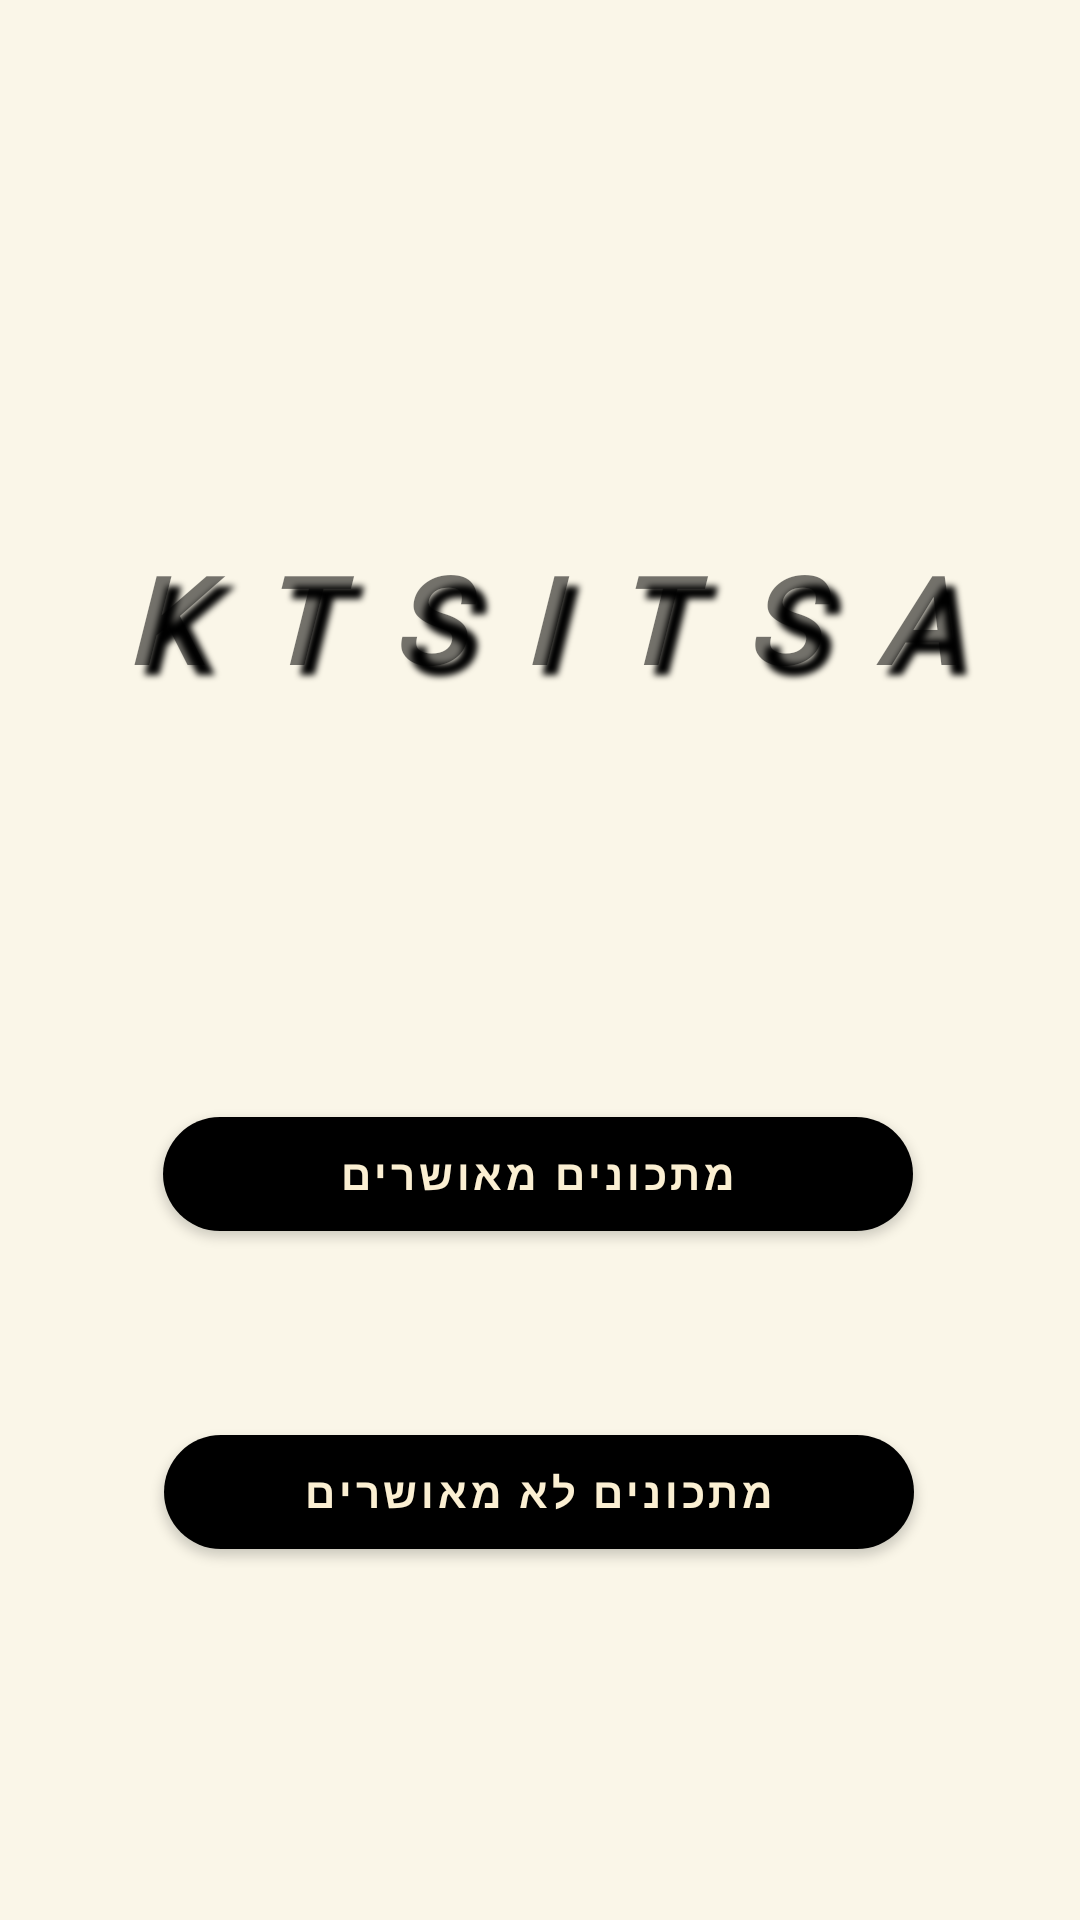

Reconstruct the res/layout file that produces this screen, plus the resources it refers to.
<!-- AndroidManifest.xml: application theme Theme.MaterialComponents.Light.NoActionBar.Bridge -->
<!-- res/layout/activity_recipes.xml -->
<?xml version="1.0" encoding="utf-8"?>
<androidx.constraintlayout.widget.ConstraintLayout xmlns:android="http://schemas.android.com/apk/res/android"
    xmlns:app="http://schemas.android.com/apk/res-auto"
    xmlns:tools="http://schemas.android.com/tools"
    android:layout_width="match_parent"
    android:layout_height="match_parent"
    android:background="#FAF6E8"
    tools:context=".RecipesActivity">

    <RelativeLayout
        android:id="@+id/Rl1"
        android:layout_width="match_parent"
        android:layout_height="wrap_content"
        android:layout_marginTop="5dp"
        app:layout_constraintEnd_toEndOf="parent"
        app:layout_constraintStart_toStartOf="parent"
        app:layout_constraintTop_toTopOf="parent">

        <com.google.android.material.imageview.ShapeableImageView
            android:id="@+id/imageView9"
            android:layout_width="match_parent"
            android:layout_height="200dp"
            android:layout_alignParentStart="true"
            android:layout_alignParentTop="true"
            android:layout_alignParentEnd="true"
            android:scaleType="centerCrop"
            app:layout_constraintBottom_toBottomOf="parent"
            app:layout_constraintEnd_toEndOf="parent"
            app:layout_constraintHorizontal_bias="0.0"
            app:layout_constraintStart_toStartOf="parent"
            app:layout_constraintTop_toTopOf="parent"
            app:layout_constraintVertical_bias="0.0"
            app:shapeAppearanceOverlay="@style/circleImageView"
            app:srcCompat="@drawable/charles_deluvio_d_vdqmtfaau_unsplash" />

    </RelativeLayout>

    <TextView
        android:id="@+id/HomeBtn4"
        android:layout_width="337dp"
        android:layout_height="55dp"
        android:layout_marginTop="-26dp"
        android:clickable="false"
        android:fontFamily="@font/coustard_black"
        android:shadowColor="#000000"
        android:shadowDx="10"
        android:shadowDy="10"
        android:shadowRadius="5"

        android:text="K  T  S  I  T  S  A"
        android:textAlignment="center"
        android:textAllCaps="false"
        android:textColor="@color/prime_color"
        android:textSize="40dp"
        android:textStyle="bold|italic"
        android:typeface="monospace"
        app:layout_constraintEnd_toEndOf="@+id/Rl1"
        app:layout_constraintHorizontal_bias="0.494"
        app:layout_constraintStart_toStartOf="@+id/Rl1"
        app:layout_constraintTop_toBottomOf="@+id/Rl1" />


    <com.google.android.material.button.MaterialButton
        android:id="@+id/approvedrec"
        android:layout_width="250dp"
        android:layout_height="50dp"
        android:layout_marginTop="132dp"
        android:text="מתכונים מאושרים"
        android:textColor="#FBEFD2"
        android:textStyle="bold"
        app:backgroundTint="@color/prime_color"
        app:cornerRadius="20dp"
        app:layout_constraintEnd_toEndOf="@+id/HomeBtn4"
        app:layout_constraintHorizontal_bias="0.494"
        app:layout_constraintStart_toStartOf="@+id/HomeBtn4"
        app:layout_constraintTop_toBottomOf="@+id/HomeBtn4" />

    <com.google.android.material.button.MaterialButton
        android:id="@+id/notapprovedrec"
        android:layout_width="250dp"
        android:layout_height="50dp"
        android:layout_marginTop="56dp"
        android:text="מתכונים לא מאושרים"
        android:textColor="#FBEFD2"
        android:textStyle="bold"
        app:backgroundTint="@color/prime_color"
        app:cornerRadius="20dp"
        app:layout_constraintEnd_toEndOf="parent"
        app:layout_constraintHorizontal_bias="0.496"
        app:layout_constraintStart_toStartOf="parent"
        app:layout_constraintTop_toBottomOf="@+id/approvedrec" />


</androidx.constraintlayout.widget.ConstraintLayout>
<!-- resources referenced by this layout -->
<resources>
  <style name="circleImageView" parent="ShapeAppearance.MaterialComponents.MediumComponent">
          <item name="cornerFamily">rounded</item>
          <item name="cornerSize">20%</item>
      </style>
</resources>
